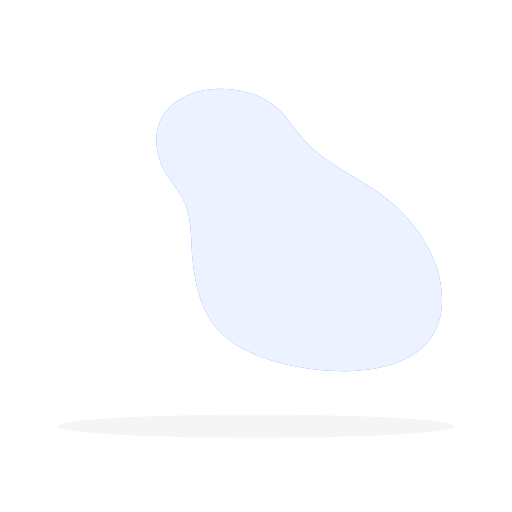
t = 0.00 s
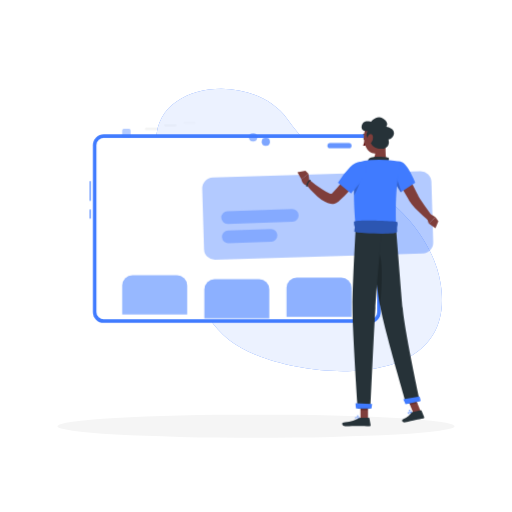
t = 1.00 s
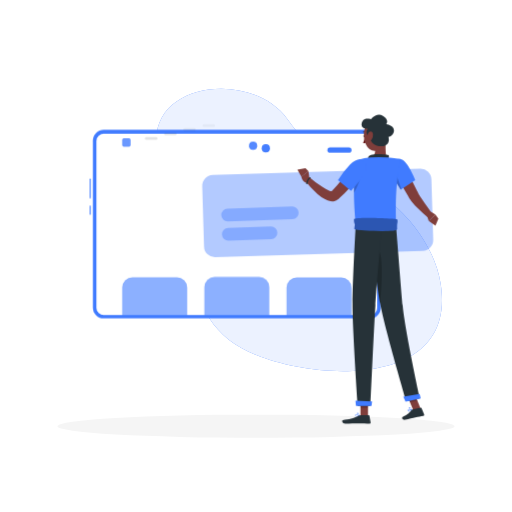
t = 1.19 s
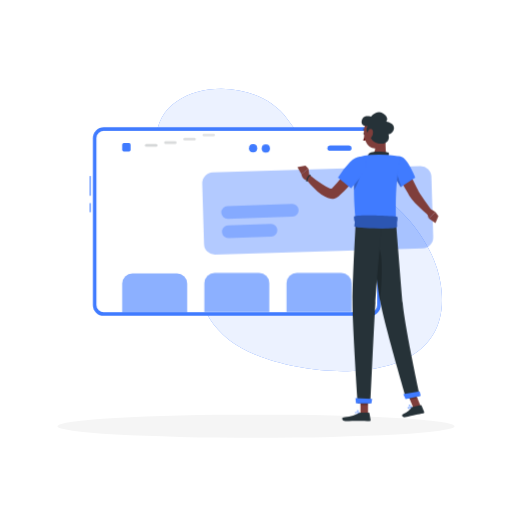
t = 1.38 s
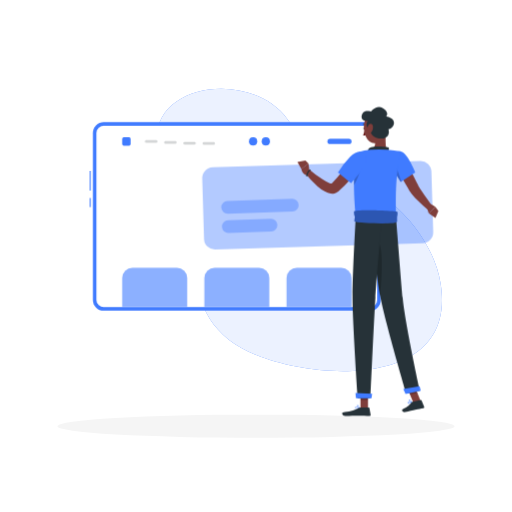
t = 1.75 s
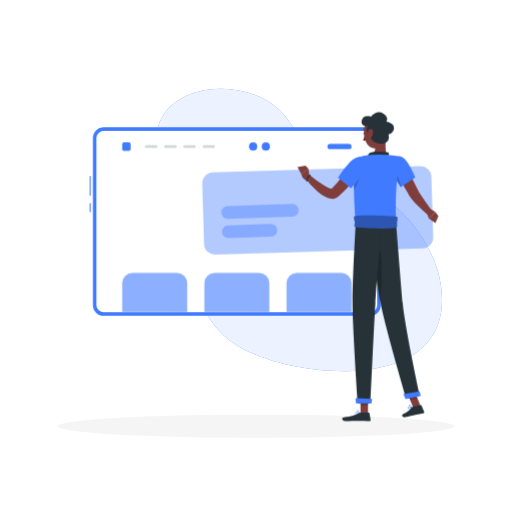
t = 2.13 s

The animated SVG that drew these frames (rendered in a browser with its animation timeline set to each time). Animation: 2 CSS @keyframes rules; one cycle of 2.50 s, repeats indefinitely.

<svg class="animated" id="freepik_stories-website-setup" xmlns="http://www.w3.org/2000/svg" viewBox="0 0 500 500" version="1.1" xmlns:xlink="http://www.w3.org/1999/xlink" xmlns:svgjs="http://svgjs.com/svgjs"><style>svg#freepik_stories-website-setup:not(.animated) .animable {opacity: 0;}svg#freepik_stories-website-setup.animated #elzpm1xdkf1j {animation: 1s 1 forwards cubic-bezier(.36,-0.01,.5,1.38) slideDown;animation-delay: 0s;}svg#freepik_stories-website-setup.animated #elx3ftbmmm4dh {animation: 1s 1 forwards cubic-bezier(.36,-0.01,.5,1.38) slideDown;animation-delay: 0.06666666666666667s;opacity: 0}svg#freepik_stories-website-setup.animated #elkx6qgg29kbo {animation: 1s 1 forwards cubic-bezier(.36,-0.01,.5,1.38) slideDown;animation-delay: 0.13333333333333333s;opacity: 0}svg#freepik_stories-website-setup.animated #elu9m08wswk9 {animation: 1s 1 forwards cubic-bezier(.36,-0.01,.5,1.38) slideDown;animation-delay: 0.2s;opacity: 0}svg#freepik_stories-website-setup.animated #elkp15linjzb {animation: 1s 1 forwards cubic-bezier(.36,-0.01,.5,1.38) slideDown;animation-delay: 0.26666666666666666s;opacity: 0}svg#freepik_stories-website-setup.animated #elwh4l9vax1wm {animation: 1s 1 forwards cubic-bezier(.36,-0.01,.5,1.38) slideDown;animation-delay: 0.3333333333333333s;opacity: 0}svg#freepik_stories-website-setup.animated #elm3q2wxwn8v {animation: 1s 1 forwards cubic-bezier(.36,-0.01,.5,1.38) slideDown;animation-delay: 0.4s;opacity: 0}svg#freepik_stories-website-setup.animated #elqz2vlwcu9lb {animation: 1s 1 forwards cubic-bezier(.36,-0.01,.5,1.38) slideDown;animation-delay: 0.4666666666666667s;opacity: 0}svg#freepik_stories-website-setup.animated #elko8eltqpj6l {animation: 1s 1 forwards cubic-bezier(.36,-0.01,.5,1.38) slideDown;animation-delay: 0.5333333333333333s;opacity: 0}svg#freepik_stories-website-setup.animated #elr9iead1vvc {animation: 1s 1 forwards cubic-bezier(.36,-0.01,.5,1.38) slideDown;animation-delay: 0.6s;opacity: 0}svg#freepik_stories-website-setup.animated #el1r5566gl7z2 {animation: 1s 1 forwards cubic-bezier(.36,-0.01,.5,1.38) slideDown;animation-delay: 0.6666666666666666s;opacity: 0}svg#freepik_stories-website-setup.animated #el48shwl5qccz {animation: 1s 1 forwards cubic-bezier(.36,-0.01,.5,1.38) slideDown;animation-delay: 0.7333333333333333s;opacity: 0}svg#freepik_stories-website-setup.animated #elz1vahrukvxc {animation: 1s 1 forwards cubic-bezier(.36,-0.01,.5,1.38) slideDown;animation-delay: 0.8s;opacity: 0}svg#freepik_stories-website-setup.animated #elxtg4lgutvpf {animation: 1s 1 forwards cubic-bezier(.36,-0.01,.5,1.38) slideDown;animation-delay: 0.8666666666666667s;opacity: 0}svg#freepik_stories-website-setup.animated #el0dvlal9wr0g4 {animation: 1s 1 forwards cubic-bezier(.36,-0.01,.5,1.38) slideDown;animation-delay: 0.9333333333333333s;opacity: 0}svg#freepik_stories-website-setup.animated #freepik--Website--inject-100 {animation: 1s 1 forwards cubic-bezier(.36,-0.01,.5,1.38) slideDown,1.5s Infinite  linear floating;animation-delay: 0s,1s;}svg#freepik_stories-website-setup.animated #freepik--Character--inject-100 {animation: 1s 1 forwards cubic-bezier(.36,-0.01,.5,1.38) slideDown,1.5s Infinite  linear floating;animation-delay: 0s,1s;}            @keyframes slideDown {                0% {                    opacity: 0;                    transform: translateY(-30px);                }                100% {                    opacity: 1;                    transform: translateY(0);                }            }                    @keyframes floating {                0% {                    opacity: 1;                    transform: translateY(0px);                }                50% {                    transform: translateY(-10px);                }                100% {                    opacity: 1;                    transform: translateY(0px);                }            }        </style><g id="freepik--background-simple--inject-100" class="animable" style="transform-origin: 292.154px 224.618px;"><path d="M280.37,116c27.76,38.41,44.46,43.3,83.09,67.89C395,204,424.22,238.48,430.32,277.06c16.08,101.65-119.25,94.64-180,69.69-42.8-17.57-56.87-45.88-62-90.24-2-17.25-.68-35.41-5.61-52.27-5.3-18.11-20-28.66-25.71-44.71C129.15,81.7,243.37,64.82,280.37,116Z" style="fill: rgb(64, 123, 255); transform-origin: 292.154px 224.618px;" id="elnss4xazdxio" class="animable"></path><g id="elul32yiovmy"><path d="M280.37,116c27.76,38.41,44.46,43.3,83.09,67.89C395,204,424.22,238.48,430.32,277.06c16.08,101.65-119.25,94.64-180,69.69-42.8-17.57-56.87-45.88-62-90.24-2-17.25-.68-35.41-5.61-52.27-5.3-18.11-20-28.66-25.71-44.71C129.15,81.7,243.37,64.82,280.37,116Z" style="fill: rgb(255, 255, 255); opacity: 0.9; transform-origin: 292.154px 224.618px;" class="animable"></path></g></g><g id="freepik--Shadow--inject-100" class="animable" style="transform-origin: 250px 416.24px;"><ellipse id="freepik--path--inject-100" cx="250" cy="416.24" rx="193.89" ry="11.32" style="fill: rgb(245, 245, 245); transform-origin: 250px 416.24px;" class="animable"></ellipse></g><g id="freepik--Website--inject-100" class="animable animator-active" style="transform-origin: 229.72px 221.36px;"><rect x="87.57" y="176.92" width="1" height="19.2" style="fill: rgb(64, 123, 255); transform-origin: 88.07px 186.52px;" id="elzpm1xdkf1j" class="animable"></rect><rect x="87.57" y="203.37" width="1" height="8.82" style="fill: rgb(64, 123, 255); transform-origin: 88.07px 207.78px;" id="elx3ftbmmm4dh" class="animable"></rect><rect x="90.72" y="129.31" width="281.15" height="184.1" rx="10.58" style="fill: rgb(64, 123, 255); transform-origin: 231.295px 221.36px;" id="elkx6qgg29kbo" class="animable"></rect><g id="elu9m08wswk9"><rect x="142.77" y="84.31" width="177.05" height="274.1" rx="7.05" style="fill: rgb(255, 255, 255); transform-origin: 231.295px 221.36px; transform: rotate(-90deg);" class="animable"></rect></g><g id="elkp15linjzb"><path d="M199.56,281.42v28.47H263V281.42a10,10,0,0,0-10-10H209.53A10,10,0,0,0,199.56,281.42Z" style="fill: rgb(64, 123, 255); opacity: 0.6; transform-origin: 231.28px 290.655px;" class="animable"></path></g><g id="elwh4l9vax1wm"><path d="M279.78,281.42v28.47h63.47V281.42a10,10,0,0,0-10-10H289.75A10,10,0,0,0,279.78,281.42Z" style="fill: rgb(64, 123, 255); opacity: 0.6; transform-origin: 311.515px 290.655px;" class="animable"></path></g><g id="elm3q2wxwn8v"><path d="M119.33,281.42v28.47h63.48V281.42a10,10,0,0,0-10-10H129.31A10,10,0,0,0,119.33,281.42Z" style="fill: rgb(64, 123, 255); opacity: 0.6; transform-origin: 151.07px 290.655px;" class="animable"></path></g><path d="M322.29,150.67H340.7a2.55,2.55,0,0,0,2.55-2.55h0a2.55,2.55,0,0,0-2.55-2.55H322.29a2.56,2.56,0,0,0-2.55,2.55h0A2.56,2.56,0,0,0,322.29,150.67Z" style="fill: rgb(64, 123, 255); transform-origin: 331.495px 148.12px;" id="elqz2vlwcu9lb" class="animable"></path><circle cx="259.61" cy="148.12" r="4.02" style="fill: rgb(64, 123, 255); transform-origin: 259.61px 148.12px;" id="elko8eltqpj6l" class="animable"></circle><path d="M251.13,148.12a4,4,0,1,1-4-4A4,4,0,0,1,251.13,148.12Z" style="fill: rgb(64, 123, 255); transform-origin: 247.13px 148.12px;" id="elr9iead1vvc" class="animable"></path><rect x="119.33" y="144.01" width="8.23" height="8.23" rx="1.6" style="fill: rgb(64, 123, 255); transform-origin: 123.445px 148.125px;" id="el1r5566gl7z2" class="animable"></rect><g id="el48shwl5qccz"><path d="M152.44,149.39h-9.6a1.27,1.27,0,0,1-1.27-1.27h0a1.27,1.27,0,0,1,1.27-1.27h9.6a1.27,1.27,0,0,1,1.27,1.27h0A1.27,1.27,0,0,1,152.44,149.39Z" style="fill: rgb(38, 50, 56); opacity: 0.2; transform-origin: 147.64px 148.12px;" class="animable"></path></g><g id="elz1vahrukvxc"><path d="M171.18,149.39h-9.6a1.27,1.27,0,0,1-1.27-1.27h0a1.27,1.27,0,0,1,1.27-1.27h9.6a1.28,1.28,0,0,1,1.28,1.27h0A1.28,1.28,0,0,1,171.18,149.39Z" style="fill: rgb(38, 50, 56); opacity: 0.2; transform-origin: 166.385px 148.12px;" class="animable"></path></g><g id="elxtg4lgutvpf"><path d="M189.93,149.39h-9.6a1.28,1.28,0,0,1-1.28-1.27h0a1.28,1.28,0,0,1,1.28-1.27h9.6a1.27,1.27,0,0,1,1.27,1.27h0A1.27,1.27,0,0,1,189.93,149.39Z" style="fill: rgb(38, 50, 56); opacity: 0.2; transform-origin: 185.125px 148.12px;" class="animable"></path></g><g id="el0dvlal9wr0g4"><path d="M208.67,149.39h-9.6a1.28,1.28,0,0,1-1.28-1.27h0a1.28,1.28,0,0,1,1.28-1.27h9.6a1.27,1.27,0,0,1,1.27,1.27h0A1.27,1.27,0,0,1,208.67,149.39Z" style="fill: rgb(38, 50, 56); opacity: 0.2; transform-origin: 203.865px 148.12px;" class="animable"></path></g></g><g id="freepik--Character--inject-100" class="animable" style="transform-origin: 312.594px 265.322px;"><g id="ele4urbocwf6n"><rect x="198.28" y="170.36" width="223.92" height="80.22" rx="10.58" style="fill: rgb(64, 123, 255); opacity: 0.4; transform-origin: 310.24px 210.47px; transform: rotate(-1.71836deg);" class="animable"></rect></g><g id="elefhqcvcq63"><path d="M285.61,216.49l-63.19,2.16a6.19,6.19,0,0,1-6.38-6h0a6.19,6.19,0,0,1,6-6.38l63.19-2.16a6.19,6.19,0,0,1,6.38,6h0A6.17,6.17,0,0,1,285.61,216.49Z" style="fill: rgb(64, 123, 255); opacity: 0.4; transform-origin: 253.825px 211.38px;" class="animable"></path></g><g id="el7puy733pssh"><path d="M264.82,236l-41.76,1.42a6.19,6.19,0,0,1-6.38-5.95h0a6.19,6.19,0,0,1,6-6.38l41.75-1.43a6.19,6.19,0,0,1,6.38,6h0A6.19,6.19,0,0,1,264.82,236Z" style="fill: rgb(64, 123, 255); opacity: 0.4; transform-origin: 243.744px 230.54px;" class="animable"></path></g><path d="M416.8,212.56l1.81,5.61,6.64-6.08a43,43,0,0,0-4.28-2.51,2.28,2.28,0,0,0-3.08.94Z" style="fill: rgb(127, 62, 59); transform-origin: 421.025px 213.742px;" id="elle5t4fr599g" class="animable"></path><polygon points="425.2 222.79 428.06 216.11 425.25 212.09 418.61 218.17 425.2 222.79" style="fill: rgb(127, 62, 59); transform-origin: 423.335px 217.44px;" id="ely90qtb9e2g" class="animable"></polygon><path d="M353.39,171.34c-3.41,4.59-6.94,8.9-10.71,13.15a142.08,142.08,0,0,1-12.1,12.21l-.24.21-.48.39a10.27,10.27,0,0,1-1,.69,9.22,9.22,0,0,1-2.24.86,9.84,9.84,0,0,1-3.9.12,17.56,17.56,0,0,1-5.33-1.88,43,43,0,0,1-7.54-5.31A88.59,88.59,0,0,1,298,179.23l4-3.79c4.16,3.39,8.52,6.77,12.88,9.64a39.29,39.29,0,0,0,6.48,3.56,7.8,7.8,0,0,0,2.55.66c.25,0,.37-.05.22-.05a.79.79,0,0,0-.31.09.77.77,0,0,0-.18.1l-.08.05.13-.14c1.83-1.86,3.6-3.86,5.38-5.86s3.5-4.1,5.23-6.18c3.44-4.18,6.89-8.48,10.2-12.68Z" style="fill: rgb(127, 62, 59); transform-origin: 325.695px 181.87px;" id="elmdqlk8vm55" class="animable"></path><polygon points="298.21 166.72 290.42 168.31 294.25 175.13 301.18 169.76 298.21 166.72" style="fill: rgb(127, 62, 59); transform-origin: 295.8px 170.925px;" id="elrg297sgfhkr" class="animable"></polygon><path d="M302.16,176.86l-1-7.1-6.93,5.37s1.07,6.18,6,6.18Z" style="fill: rgb(127, 62, 59); transform-origin: 298.195px 175.535px;" id="el7r0vxwq7q4q" class="animable"></path><path d="M302.68,175.44a.76.76,0,0,0-.75.75,1,1,0,0,0,0,.17.73.73,0,0,0-.33-.08.75.75,0,0,0-.75.75.8.8,0,0,0,.05.21h-.05a.76.76,0,0,0-.75.75.74.74,0,0,0,.16.44h0a.75.75,0,0,0-.75.75.79.79,0,0,0,.16.45.74.74,0,0,0-.6.72.76.76,0,0,0,.31.59.74.74,0,0,0-.5.7.75.75,0,0,0,1.5,0,.72.72,0,0,0-.3-.59.75.75,0,0,0,.49-.7.79.79,0,0,0-.16-.45.74.74,0,0,0,.6-.72.76.76,0,0,0-.16-.44h0a.74.74,0,0,0,.75-.75.78.78,0,0,0,0-.21h0a.75.75,0,0,0,.75-.75,1,1,0,0,0,0-.17.72.72,0,0,0,.32.08.75.75,0,0,0,0-1.5Z" style="fill: rgb(38, 50, 56); transform-origin: 301.15px 178.915px;" id="elng3o41hyhgo" class="animable"></path><path d="M394.1,163.73c2.33,4.12,4.57,8.28,6.76,12.48s4.33,8.41,6.42,12.66l.78,1.59.66,1.3.77,1.35.87,1.39c1.21,1.85,2.5,3.75,3.84,5.63l8.15,11.42-4,3.8a123.29,123.29,0,0,1-10.7-9.75c-1.69-1.74-3.36-3.53-5-5.48l-1.19-1.49L400.32,197c-.37-.58-.8-1.24-1.12-1.77l-.91-1.52c-2.44-4-4.81-8.13-7.15-12.23s-4.61-8.24-6.8-12.42Z" style="fill: rgb(127, 62, 59); transform-origin: 403.345px 189.54px;" id="el9fyphzl54aa" class="animable"></path><path d="M356.27,135.32c.13.58-.08,1.12-.45,1.22s-.78-.3-.91-.88.09-1.13.46-1.22S356.15,134.74,356.27,135.32Z" style="fill: rgb(38, 50, 56); transform-origin: 355.59px 135.491px;" id="elyjlptmgd6hc" class="animable"></path><path d="M356.24,136.43a21.94,21.94,0,0,1-1.69,5.65,3.35,3.35,0,0,0,2.86-.17Z" style="fill: rgb(99, 15, 15); transform-origin: 355.98px 139.376px;" id="el7hzoygjgnb7" class="animable"></path><path d="M354.74,131.79a.37.37,0,0,1-.29-.14.35.35,0,0,1,.09-.49,3.41,3.41,0,0,1,3.15-.24.36.36,0,0,1,.19.46.35.35,0,0,1-.46.19,2.71,2.71,0,0,0-2.48.16A.36.36,0,0,1,354.74,131.79Z" style="fill: rgb(38, 50, 56); transform-origin: 356.146px 131.217px;" id="elecja5y5ch9n" class="animable"></path><path d="M376.22,137.16c.65,6.76-.31,13.3,1.21,19.17,0,0-1.68,5.45-11.67,5.45-11,0-5-5.45-5-5.45,6-1.43,6.07-5.87,5.19-10.05Z" style="fill: rgb(127, 62, 59); transform-origin: 368.278px 149.47px;" id="el4eqe30xszcu" class="animable"></path><path d="M378.79,158.2c.86-1.72,1.8-3.7,0-4.32-1.94-.68-12.71-1.37-16.48-.09a4,4,0,0,0-2.86,4.78Z" style="fill: rgb(38, 50, 56); transform-origin: 369.58px 155.821px;" id="eluwefcs3pp5" class="animable"></path><path d="M400.2,404.07a9.12,9.12,0,0,0,2-.72.19.19,0,0,0,.11-.18.23.23,0,0,0-.13-.17c-.32-.11-3.19-1.13-4-.5a.62.62,0,0,0-.21.59,1.15,1.15,0,0,0,.6.9A2.35,2.35,0,0,0,400.2,404.07Zm1.4-.86c-1.27.55-2.31.72-2.81.45a.77.77,0,0,1-.4-.62c0-.15,0-.21.07-.24C398.86,402.47,400.45,402.83,401.6,403.21Z" style="fill: rgb(64, 123, 255); transform-origin: 400.135px 403.237px;" id="eli1jcwg7omol" class="animable"></path><path d="M402.16,403.37l.09-.05a.19.19,0,0,0,.05-.19c0-.1-.7-2.32-1.77-2.87a1,1,0,0,0-.84-.07h0a.62.62,0,0,0-.49.61c0,.91,2,2.3,2.86,2.56Zm-2.27-2.85a.66.66,0,0,1,.47.08,4.59,4.59,0,0,1,1.45,2.26c-.94-.44-2.22-1.53-2.23-2.07,0-.05,0-.16.23-.24h0Z" style="fill: rgb(64, 123, 255); transform-origin: 400.754px 401.749px;" id="el4dlu152hkly" class="animable"></path><path d="M348.67,409.31a9.17,9.17,0,0,0,2.1-.29.18.18,0,0,0,.14-.15.18.18,0,0,0-.08-.19c-.29-.19-2.88-1.78-3.77-1.32a.6.6,0,0,0-.33.54,1.16,1.16,0,0,0,.4,1A2.38,2.38,0,0,0,348.67,409.31Zm1.55-.56c-1.36.28-2.41.23-2.85-.14a.78.78,0,0,1-.26-.69c0-.15.07-.2.12-.22C347.69,407.46,349.17,408.15,350.22,408.75Z" style="fill: rgb(64, 123, 255); transform-origin: 348.819px 408.297px;" id="elx2yqk37bbyc" class="animable"></path><path d="M350.73,409a.19.19,0,0,0,.1,0,.21.21,0,0,0,.09-.18c0-.1-.2-2.41-1.14-3.17a1.05,1.05,0,0,0-.81-.25h0a.62.62,0,0,0-.6.5c-.17.9,1.44,2.65,2.27,3.1A.14.14,0,0,0,350.73,409Zm-1.62-3.26a.67.67,0,0,1,.43.17,4.54,4.54,0,0,1,.95,2.52c-.82-.63-1.85-2-1.75-2.49,0-.05,0-.16.28-.19h.09Z" style="fill: rgb(64, 123, 255); transform-origin: 349.639px 407.2px;" id="elutdo1r39t3q" class="animable"></path><polygon points="359.37 408.74 352.02 408.74 351.95 391.73 359.29 391.73 359.37 408.74" style="fill: rgb(127, 62, 59); transform-origin: 355.66px 400.235px;" id="elvry2wiei0l" class="animable"></polygon><polygon points="410.71 401.56 403.52 403.09 397.01 387.08 404.2 385.55 410.71 401.56" style="fill: rgb(127, 62, 59); transform-origin: 403.86px 394.32px;" id="elml1wds73yin" class="animable"></polygon><path d="M402.87,402.36l8.07-1.72a.63.63,0,0,1,.7.36l2.53,6.14a1.13,1.13,0,0,1-.83,1.51c-2.83.55-4.22.68-7.77,1.44-2.19.46-6.65,1.65-9.66,2.29s-3.93-2.28-2.75-2.82c5.33-2.4,7.12-4.52,8.62-6.51A1.83,1.83,0,0,1,402.87,402.36Z" style="fill: rgb(38, 50, 56); transform-origin: 403.453px 406.549px;" id="els62gll5uvb" class="animable"></path><path d="M352.1,407.89h8a.6.6,0,0,1,.61.5l1.2,6.53a1.11,1.11,0,0,1-1.11,1.3c-2.89,0-7.06-.21-10.7-.21-4.26,0-7.94.23-12.93.23-3,0-3.73-3.05-2.46-3.33,5.8-1.25,10.5-1.39,15.58-4.45A3.54,3.54,0,0,1,352.1,407.89Z" style="fill: rgb(38, 50, 56); transform-origin: 348.02px 412.065px;" id="el6gei5wkda9d" class="animable"></path><path d="M391.44,158c6.83,1.58,14,20.35,14,20.35l-14.19,9.48a110.51,110.51,0,0,1-8.54-15.53C379,163.7,384.47,156.38,391.44,158Z" style="fill: rgb(64, 123, 255); transform-origin: 393.476px 172.802px;" id="eln06z8z6l33k" class="animable"></path><g id="el65j7cn4uee"><path d="M386.05,170l5.87,17.41-.67.45s-2.68-4-5.53-9.33Z" style="opacity: 0.2; transform-origin: 388.82px 178.93px;" class="animable"></path></g><path d="M345.61,190.81c.06,8.2.55,18.4,1.77,31.06h39.3c.51-6-2.15-35.46,4.76-63.88a101.07,101.07,0,0,0-13.09-1.66,145.28,145.28,0,0,0-16.7,0,74.84,74.84,0,0,0-11.37,2s-3.37,3.64-4.38,20.71C345.7,182.45,345.59,186.33,345.61,190.81Z" style="fill: rgb(64, 123, 255); transform-origin: 368.524px 188.98px;" id="el3rxqm8kn0m" class="animable"></path><g id="eldpwe0d6r9wr"><path d="M345.61,190.81c2.38-4.34,6.7-13.05,6.09-18l-5.8,6.28C345.7,182.45,345.59,186.33,345.61,190.81Z" style="opacity: 0.2; transform-origin: 348.683px 181.81px;" class="animable"></path></g><path d="M358,165c.62,7-15.25,23.84-15.25,23.84L330,178.49A82,82,0,0,1,341.9,163C349.34,155.8,357.28,157.17,358,165Z" style="fill: rgb(64, 123, 255); transform-origin: 344.009px 173.567px;" id="elgrnk6sdvr58" class="animable"></path><g id="elu2vg0p9xx9j"><g style="opacity: 0.2; transform-origin: 379.755px 393.03px;" class="animable"><polygon points="351.95 391.73 351.98 400.5 359.33 400.5 359.3 391.73 351.95 391.73" id="el0nduwufcdq5" class="animable" style="transform-origin: 355.64px 396.115px;"></polygon><polygon points="404.2 385.56 397.01 387.09 400.37 395.34 407.56 393.81 404.2 385.56" id="elid0pwatgkoh" class="animable" style="transform-origin: 402.285px 390.45px;"></polygon></g></g><path d="M375.18,129.25c1.07,7.23,2.06,11.4-.72,15.95a9.49,9.49,0,0,1-16.79-.89c-2.87-6-4.15-16.84,2.16-21.42A9.58,9.58,0,0,1,375.18,129.25Z" style="fill: rgb(127, 62, 59); transform-origin: 365.783px 135.373px;" id="elp4kr33q83u9" class="animable"></path><path d="M362,135.35c-3.63.61-5.67-3.56-2.88-7.13-5.29.24-7.54-2.47-5.18-7.31,2-4.17,8.39-2.13,8.39-2.13s5.32-7.15,11.61-3.17c6.75,4.27,3.17,8.22,3.17,8.22s9.69,1.34,7.19,8.3a6.09,6.09,0,0,1-5,4s2.48,7.46-4.87,9S359.66,140.53,362,135.35Z" style="fill: rgb(38, 50, 56); transform-origin: 368.859px 129.888px;" id="elh9ejs5vh259" class="animable"></path><path d="M364.23,133.49a8.63,8.63,0,0,1-1.31,5.22c-1.31,2-3.11,1.25-3.69-.84-.53-1.88-.49-5.21,1.28-6.53S364,131.29,364.23,133.49Z" style="fill: rgb(127, 62, 59); transform-origin: 361.592px 135.342px;" id="el6tefpbz9bzi" class="animable"></path><path d="M361.32,221.87S367.49,278,371.26,299c4.12,23,25.47,95.33,25.47,95.33l13.16-2.8s-14.69-67.63-16.67-90.44c-2.15-24.75-6.54-79.26-6.54-79.26Z" style="fill: rgb(38, 50, 56); transform-origin: 385.605px 308.08px;" id="el7gkj2rbk7qp" class="animable"></path><path d="M393.79,389.93c-.06,0,2.24,4.81,2.24,4.81l14.8-3.15-1.06-4.49Z" style="fill: rgb(64, 123, 255); transform-origin: 402.309px 390.92px;" id="elnm4yeb02dqd" class="animable"></path><g id="elc3vm37tbylc"><path d="M365.82,241.87c9.57,1.89,7.16,37.84,5.29,56.33-2.28-13.07-5.38-38.22-7.47-56.07A3.34,3.34,0,0,1,365.82,241.87Z" style="opacity: 0.2; transform-origin: 368.233px 269.996px;" class="animable"></path></g><path d="M347.39,221.87s-3.14,54.93-3.2,77.33c-.07,23.3,5.12,99.6,5.12,99.6h12.45s3.35-74.94,4.78-97.82c1.57-25,6.68-79.11,6.68-79.11Z" style="fill: rgb(38, 50, 56); transform-origin: 358.705px 310.335px;" id="elbgyeydf7pv7" class="animable"></path><path d="M345.61,216.67a14,14,0,0,0,.89,5.2,24.52,24.52,0,0,0-.45,4.55c4,1.41,41.78,3.16,41.7,0s0-4.55,0-4.55,1-4.45,0-5.2S345.89,214,345.61,216.67Z" style="fill: rgb(64, 123, 255); transform-origin: 366.901px 221.746px;" id="elian121hpzhs" class="animable"></path><g id="el4tjf212brmb"><path d="M345.61,216.67a14,14,0,0,0,.89,5.2,24.52,24.52,0,0,0-.45,4.55c4,1.41,41.78,3.16,41.7,0s0-4.55,0-4.55,1-4.45,0-5.2S345.89,214,345.61,216.67Z" style="opacity: 0.3; transform-origin: 366.901px 221.746px;" class="animable"></path></g><path d="M347.11,393.84c-.06,0,.5,5.17.5,5.17h15.14l.59-4.61Z" style="fill: rgb(64, 123, 255); transform-origin: 355.223px 396.425px;" id="elfhus6za5k4a" class="animable"></path></g><defs>     <filter id="active" height="200%">         <feMorphology in="SourceAlpha" result="DILATED" operator="dilate" radius="2"></feMorphology>                <feFlood flood-color="#32DFEC" flood-opacity="1" result="PINK"></feFlood>        <feComposite in="PINK" in2="DILATED" operator="in" result="OUTLINE"></feComposite>        <feMerge>            <feMergeNode in="OUTLINE"></feMergeNode>            <feMergeNode in="SourceGraphic"></feMergeNode>        </feMerge>    </filter>    <filter id="hover" height="200%">        <feMorphology in="SourceAlpha" result="DILATED" operator="dilate" radius="2"></feMorphology>                <feFlood flood-color="#ff0000" flood-opacity="0.5" result="PINK"></feFlood>        <feComposite in="PINK" in2="DILATED" operator="in" result="OUTLINE"></feComposite>        <feMerge>            <feMergeNode in="OUTLINE"></feMergeNode>            <feMergeNode in="SourceGraphic"></feMergeNode>        </feMerge>            <feColorMatrix type="matrix" values="0   0   0   0   0                0   1   0   0   0                0   0   0   0   0                0   0   0   1   0 "></feColorMatrix>    </filter></defs></svg>